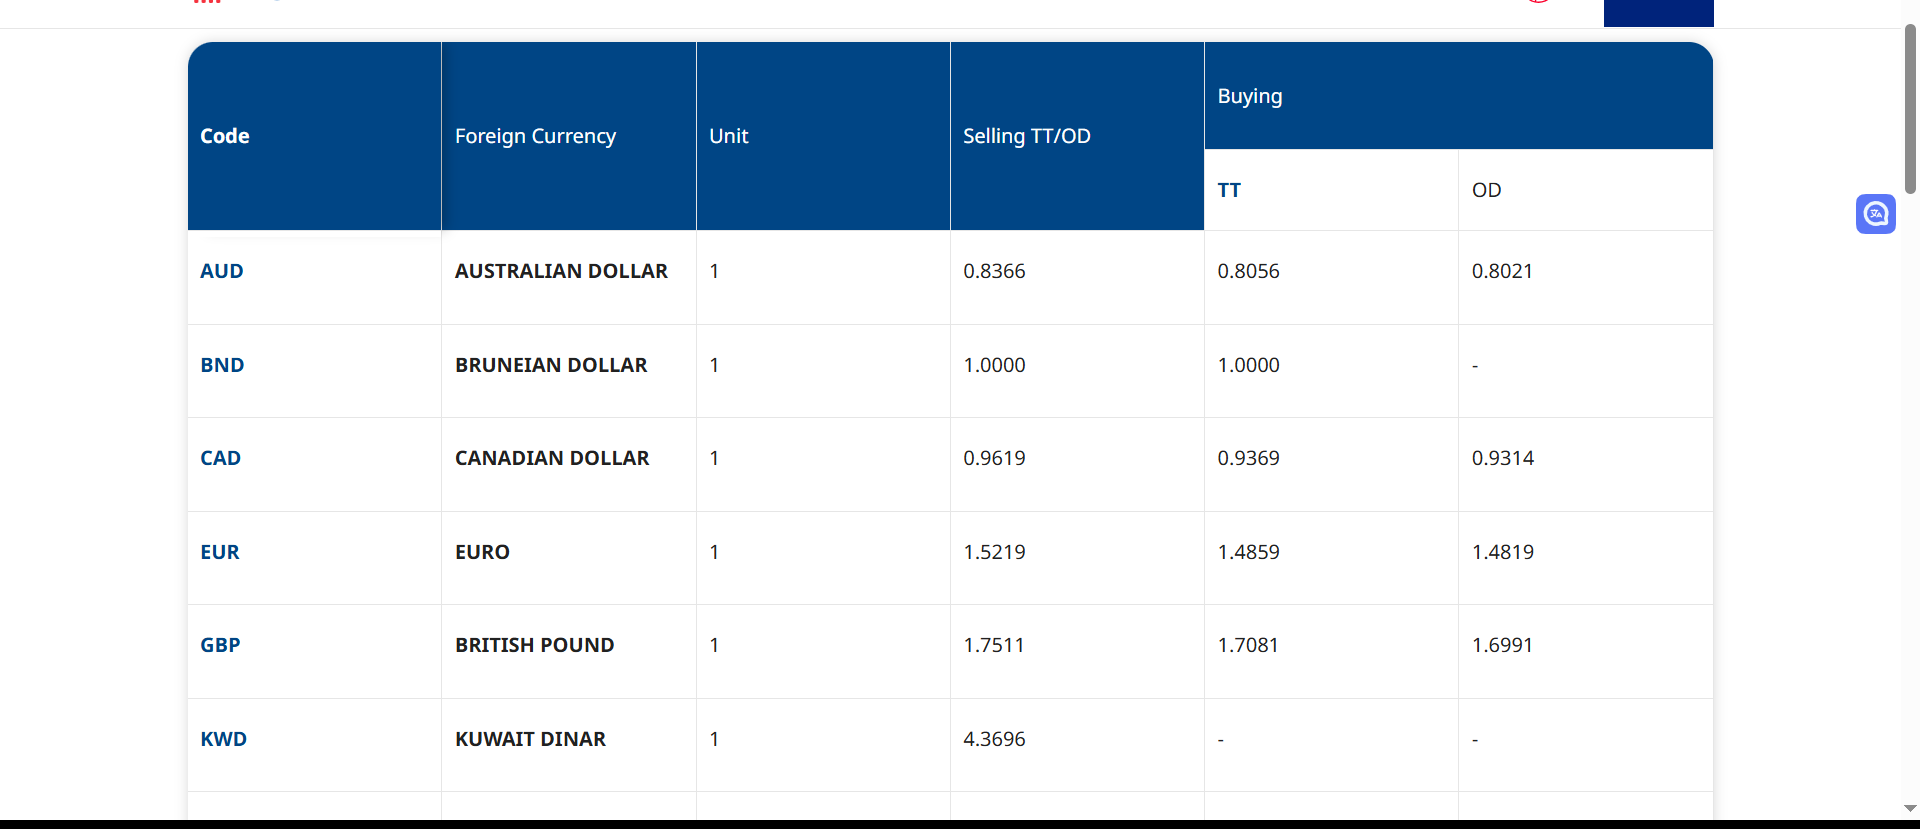
Workflow: Weiqiang

Step 1: get-text from the table in window 'Foreign Exchange Rates against Singapore Dollar | UOB' (chrome.exe)
